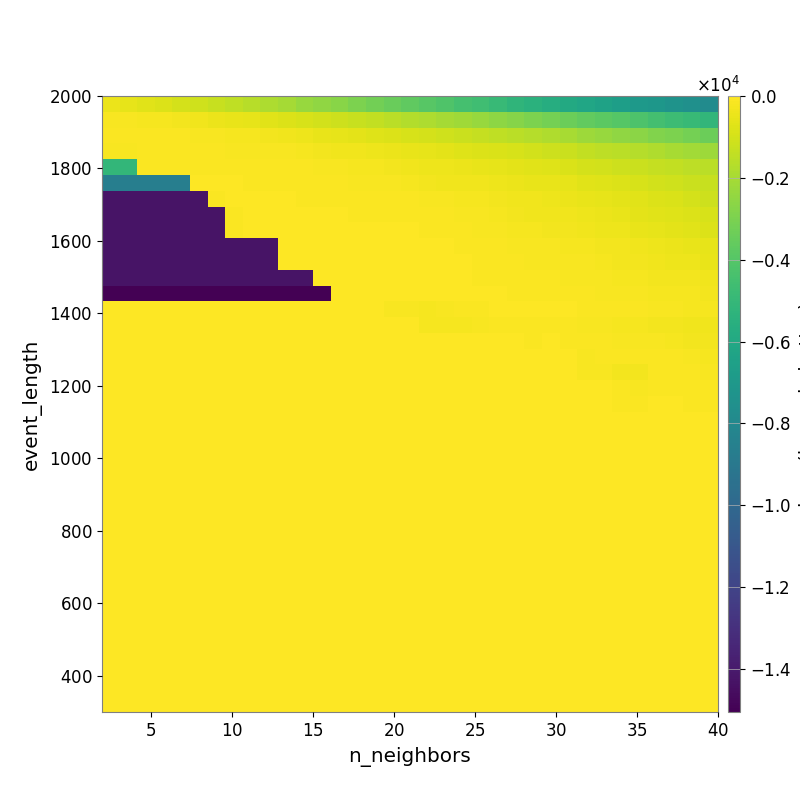

The table this chart was drawn from, first rows:
-4.528954697806984768e+02, -5.820635961100583700e+02, -6.910791574654597298e+02, -8.115925858481610931e+02, -9.756415641405494625e+02, -1.107331780512954083e+03, -1.279975397565408684e+03, -1.446803234616792679e+03, -1.621127342217968362e+03, -1.840873267433171577e+03, -2.054813703892042213e+03, -2.305550246315541699e+03, -2.518554251703349109e+03, -2.697775659318389444e+03, -2.946153986858602821e+03, -3.182235642582870696e+03, -3.430207078270750571e+03, -3.662511374112232261e+03, -3.911158757717291337e+03, -4.166148481440527576e+03, -4.415672707402354717e+03, -4.635889875670596666e+03, -4.915508961867552898e+03, -5.180678233309629832e+03
-1.448098600656419421e+02, -1.651685145075126968e+02, -1.931302800794057362e+02, -2.286051652509894723e+02, -2.690192898255784257e+02, -3.436740297965479840e+02, -4.441415450353077858e+02, -4.992640492087119242e+02, -5.797948910099017894e+02, -6.908921327620901138e+02, -7.978278226404663656e+02, -9.177027108497051131e+02, -1.036721615059675514e+03, -1.141327527900730502e+03, -1.269821930398477207e+03, -1.390114974643166533e+03, -1.546046672976518039e+03, -1.715824136378043931e+03, -1.860499015551159118e+03, -2.018597271279897541e+03, -2.162289584597148860e+03, -2.347849882627962870e+03, -2.547163157328020134e+03, -2.729638574250558122e+03
-8.215966979578651319e+01, -8.323667215714954182e+01, -9.039945949238399692e+01, -1.047641259252805099e+02, -1.166284117066158075e+02, -1.274091196944260389e+02, -1.630466611487081821e+02, -2.003736321960307691e+02, -2.326579980055411454e+02, -2.835368501711683393e+02, -3.414954171734412398e+02, -4.016525332375035191e+02, -4.815980265137334300e+02, -5.341195726445122318e+02, -6.188869655573986392e+02, -7.070785617140494423e+02, -7.864410089274135771e+02, -8.831283918147845498e+02, -9.816538599400959129e+02, -1.072123795062442468e+03, -1.201882587201780325e+03, -1.338108549473931362e+03, -1.432359764152993193e+03, -1.543138028369073709e+03
-1.681548366716788792e+02, -1.681548366716788792e+02, -1.014654266234610560e+02, -1.075329131360311692e+02, -9.010469242614330199e+01, -9.439042828448135936e+01, -1.038733731934623989e+02, -1.202354040043903325e+02, -1.223652150816906641e+02, -1.416524658617213390e+02, -1.732602571071518014e+02, -2.029832463837465468e+02, -2.576343166047948330e+02, -3.021313576155077953e+02, -3.445542252875712848e+02, -3.933075768661788061e+02, -4.460011767663141313e+02, -4.996068147942252153e+02, -5.593425676122717505e+02, -6.056815611442445970e+02, -7.152883722010470819e+02, -7.713308377617900078e+02, -8.322787595603643922e+02, -9.128056579101049692e+02
-5.113174402719661884e+03, -5.113174402719661884e+03, -6.533825392304356683e+01, -6.533825392304356683e+01, -6.084367882618009560e+01, -5.977296451049516435e+01, -6.156719476582915007e+01, -7.020354997431188337e+01, -7.862548779861347725e+01, -8.194614285800818720e+01, -9.724566036213741427e+01, -1.118152570407146698e+02, -1.334483437103547772e+02, -1.729691002227521039e+02, -2.080960710104143061e+02, -2.263361808767118362e+02, -2.716794003094511822e+02, -3.124620377107732452e+02, -3.580665296133489619e+02, -4.039143676124461990e+02, -4.570672235380471307e+02, -4.969897020077918910e+02, -5.427639176554287133e+02, -6.099742839908286669e+02
-8.614264239304371586e+03, -8.614264239304371586e+03, -8.614264239304371586e+03, -8.614264239304371586e+03, -8.614264239304371586e+03, -5.424508411478107206e+01, -5.406734545663763924e+01, -5.306727509045884972e+01, -6.087603171020519000e+01, -6.369511444289528157e+01, -7.091378320900035703e+01, -8.283436631304161324e+01, -9.214945577926374654e+01, -1.075020146651292379e+02, -1.206513211776413499e+02, -1.430794081308297052e+02, -1.629673481028614219e+02, -1.863812301319191533e+02, -2.614845488345347917e+02, -2.963228117455358870e+02, -3.061981072849233101e+02, -3.403432414468833258e+02, -3.903567488736093196e+02, -4.309480646275579829e+02
-1.426018144405482963e+04, -1.426018144405482963e+04, -1.426018144405482963e+04, -1.426018144405482963e+04, -1.426018144405482963e+04, -1.426018144405482963e+04, -6.505014368920653567e+01, -5.636447991965121673e+01, -4.914562263440804202e+01, -5.362067969891032959e+01, -5.450094173667546471e+01, -5.928552637133259395e+01, -5.928552637133259395e+01, -6.596087925731524138e+01, -7.391420996170687374e+01, -8.249997519359308740e+01, -9.099776153940288737e+01, -1.015664452007652017e+02, -1.554217244296632430e+02, -1.731632360627896787e+02, -1.999225838423107859e+02, -2.329733341291903628e+02, -2.727978584041070462e+02, -3.204090201364774089e+02
-1.426018144405482963e+04, -1.426018144405482963e+04, -1.426018144405482963e+04, -1.426018144405482963e+04, -1.426018144405482963e+04, -1.426018144405482963e+04, -1.426018144405482963e+04, -6.505014368920653567e+01, -5.283349430553288073e+01, -5.508342010994348215e+01, -5.508342010994348215e+01, -5.508342010994348215e+01, -5.527964462222291075e+01, -5.873620323843444169e+01, -5.947193158600667573e+01, -6.577589356156984479e+01, -7.297064630457271051e+01, -7.023943882764885416e+01, -8.865354772135647465e+01, -1.005241186766399721e+02, -1.369881352845251854e+02, -1.672755855045238320e+02, -1.985397000980470921e+02, -2.505934695103142076e+02
-1.426018144405482963e+04, -1.426018144405482963e+04, -1.426018144405482963e+04, -1.426018144405482963e+04, -1.426018144405482963e+04, -1.426018144405482963e+04, -1.426018144405482963e+04, -6.505014368920653567e+01, -5.240723232992914404e+01, -5.240723232992914404e+01, -5.188082732088371074e+01, -5.283349430553288073e+01, -5.283349430553288073e+01, -5.527964462222291075e+01, -5.581087146060234971e+01, -5.818556993503074892e+01, -5.818556993503074892e+01, -5.819514848797311402e+01, -6.812188531777070466e+01, -7.368897564953189772e+01, -9.685465445230784098e+01, -1.352128315782254049e+02, -1.544975768297611864e+02, -1.957910032562137417e+02
-1.426018144405482963e+04, -1.426018144405482963e+04, -1.426018144405482963e+04, -1.426018144405482963e+04, -1.426018144405482963e+04, -1.426018144405482963e+04, -1.426018144405482963e+04, -1.426018144405482963e+04, -1.426018144405482963e+04, -1.426018144405482963e+04, -5.319672949447846122e+01, -5.319672949447846122e+01, -5.319672949447846122e+01, -5.263271698765146311e+01, -5.343202545338967013e+01, -5.286169580399302959e+01, -5.287272212407187055e+01, -4.991478514107574682e+01, -5.523250405137142849e+01, -5.523250405137142849e+01, -7.006284777037910771e+01, -8.747787383533056982e+01, -1.012037057415694079e+02, -1.293537073263930779e+02
-1.426018144405482963e+04, -1.426018144405482963e+04, -1.426018144405482963e+04, -1.426018144405482963e+04, -1.426018144405482963e+04, -1.426018144405482963e+04, -1.426018144405482963e+04, -1.426018144405482963e+04, -1.426018144405482963e+04, -1.426018144405482963e+04, -5.319672949447846122e+01, -5.319672949447846122e+01, -5.319672949447846122e+01, -5.263271698765146311e+01, -5.263271698765146311e+01, -5.263271698765146311e+01, -5.263271698765146311e+01, -5.208683968614520410e+01, -5.508728717988262957e+01, -5.848015159564896948e+01, -5.848015159564896948e+01, -7.190658091015613707e+01, -7.713749243510206099e+01, -1.004346449381897770e+02
-1.427710555355277211e+04, -1.427710555355277211e+04, -1.427710555355277211e+04, -1.427710555355277211e+04, -1.427710555355277211e+04, -1.427710555355277211e+04, -1.427710555355277211e+04, -1.427710555355277211e+04, -1.427710555355277211e+04, -1.427710555355277211e+04, -1.427710555355277211e+04, -1.427710555355277211e+04, -5.662176279863965789e+01, -4.707542976202124407e+01, -4.615177710793769705e+01, -4.615177710793769705e+01, -4.779849313872520611e+01, -4.583487271117307671e+01, -4.819886496299044154e+01, -5.364382342306406315e+01, -5.553914325162099175e+01, -6.163134163056212600e+01, -7.157347255009295850e+01, -7.590157361378112455e+01
-1.504940472575359672e+04, -1.504940472575359672e+04, -1.504940472575359672e+04, -1.504940472575359672e+04, -1.504940472575359672e+04, -1.504940472575359672e+04, -1.504940472575359672e+04, -1.504940472575359672e+04, -1.504940472575359672e+04, -1.504940472575359672e+04, -1.504940472575359672e+04, -1.504940472575359672e+04, -1.504940472575359672e+04, -1.465894157801650621e+01, -1.465894157801650621e+01, -1.465894157801650621e+01, -2.017646123493133814e+01, -2.017646123493133814e+01, -2.963011609756605580e+01, -3.428342956115695017e+01, -3.718271903667335465e+01, -4.216696754426909877e+01, -5.695027071723777112e+01, -6.403908502155545079e+01
0.000000000000000000e+00, 0.000000000000000000e+00, 0.000000000000000000e+00, 0.000000000000000000e+00, 0.000000000000000000e+00, 0.000000000000000000e+00, 0.000000000000000000e+00, 0.000000000000000000e+00, 0.000000000000000000e+00, 0.000000000000000000e+00, 0.000000000000000000e+00, 0.000000000000000000e+00, 0.000000000000000000e+00, 0.000000000000000000e+00, 0.000000000000000000e+00, 0.000000000000000000e+00, -1.237794152462121247e+02, -1.237794152462121247e+02, -1.963899017488325001e+02, -1.675093665990703471e+02, -6.030115191657189655e+01, -7.580515858617496860e+01, -3.680668730005685063e+01, -4.485755662329625437e+01
0.000000000000000000e+00, 0.000000000000000000e+00, 0.000000000000000000e+00, 0.000000000000000000e+00, 0.000000000000000000e+00, 0.000000000000000000e+00, 0.000000000000000000e+00, 0.000000000000000000e+00, 0.000000000000000000e+00, 0.000000000000000000e+00, 0.000000000000000000e+00, 0.000000000000000000e+00, 0.000000000000000000e+00, 0.000000000000000000e+00, 0.000000000000000000e+00, 0.000000000000000000e+00, 0.000000000000000000e+00, 0.000000000000000000e+00, -1.963899017488325001e+02, -1.963899017488325001e+02, -1.963899017488325001e+02, -1.675093665990703471e+02, -6.030115191657189655e+01, -6.030115191657189655e+01
0.000000000000000000e+00, 0.000000000000000000e+00, 0.000000000000000000e+00, 0.000000000000000000e+00, 0.000000000000000000e+00, 0.000000000000000000e+00, 0.000000000000000000e+00, 0.000000000000000000e+00, 0.000000000000000000e+00, 0.000000000000000000e+00, 0.000000000000000000e+00, 0.000000000000000000e+00, 0.000000000000000000e+00, 0.000000000000000000e+00, 0.000000000000000000e+00, 0.000000000000000000e+00, 0.000000000000000000e+00, 0.000000000000000000e+00, 0.000000000000000000e+00, 0.000000000000000000e+00, 0.000000000000000000e+00, 0.000000000000000000e+00, 0.000000000000000000e+00, 0.000000000000000000e+00
0.000000000000000000e+00, 0.000000000000000000e+00, 0.000000000000000000e+00, 0.000000000000000000e+00, 0.000000000000000000e+00, 0.000000000000000000e+00, 0.000000000000000000e+00, 0.000000000000000000e+00, 0.000000000000000000e+00, 0.000000000000000000e+00, 0.000000000000000000e+00, 0.000000000000000000e+00, 0.000000000000000000e+00, 0.000000000000000000e+00, 0.000000000000000000e+00, 0.000000000000000000e+00, 0.000000000000000000e+00, 0.000000000000000000e+00, 0.000000000000000000e+00, 0.000000000000000000e+00, 0.000000000000000000e+00, 0.000000000000000000e+00, 0.000000000000000000e+00, 0.000000000000000000e+00
0.000000000000000000e+00, 0.000000000000000000e+00, 0.000000000000000000e+00, 0.000000000000000000e+00, 0.000000000000000000e+00, 0.000000000000000000e+00, 0.000000000000000000e+00, 0.000000000000000000e+00, 0.000000000000000000e+00, 0.000000000000000000e+00, 0.000000000000000000e+00, 0.000000000000000000e+00, 0.000000000000000000e+00, 0.000000000000000000e+00, 0.000000000000000000e+00, 0.000000000000000000e+00, 0.000000000000000000e+00, 0.000000000000000000e+00, 0.000000000000000000e+00, 0.000000000000000000e+00, 0.000000000000000000e+00, 0.000000000000000000e+00, 0.000000000000000000e+00, 0.000000000000000000e+00
0.000000000000000000e+00, 0.000000000000000000e+00, 0.000000000000000000e+00, 0.000000000000000000e+00, 0.000000000000000000e+00, 0.000000000000000000e+00, 0.000000000000000000e+00, 0.000000000000000000e+00, 0.000000000000000000e+00, 0.000000000000000000e+00, 0.000000000000000000e+00, 0.000000000000000000e+00, 0.000000000000000000e+00, 0.000000000000000000e+00, 0.000000000000000000e+00, 0.000000000000000000e+00, 0.000000000000000000e+00, 0.000000000000000000e+00, 0.000000000000000000e+00, 0.000000000000000000e+00, 0.000000000000000000e+00, 0.000000000000000000e+00, 0.000000000000000000e+00, 0.000000000000000000e+00
0.000000000000000000e+00, 0.000000000000000000e+00, 0.000000000000000000e+00, 0.000000000000000000e+00, 0.000000000000000000e+00, 0.000000000000000000e+00, 0.000000000000000000e+00, 0.000000000000000000e+00, 0.000000000000000000e+00, 0.000000000000000000e+00, 0.000000000000000000e+00, 0.000000000000000000e+00, 0.000000000000000000e+00, 0.000000000000000000e+00, 0.000000000000000000e+00, 0.000000000000000000e+00, 0.000000000000000000e+00, 0.000000000000000000e+00, 0.000000000000000000e+00, 0.000000000000000000e+00, 0.000000000000000000e+00, 0.000000000000000000e+00, 0.000000000000000000e+00, 0.000000000000000000e+00
0.000000000000000000e+00, 0.000000000000000000e+00, 0.000000000000000000e+00, 0.000000000000000000e+00, 0.000000000000000000e+00, 0.000000000000000000e+00, 0.000000000000000000e+00, 0.000000000000000000e+00, 0.000000000000000000e+00, 0.000000000000000000e+00, 0.000000000000000000e+00, 0.000000000000000000e+00, 0.000000000000000000e+00, 0.000000000000000000e+00, 0.000000000000000000e+00, 0.000000000000000000e+00, 0.000000000000000000e+00, 0.000000000000000000e+00, 0.000000000000000000e+00, 0.000000000000000000e+00, 0.000000000000000000e+00, 0.000000000000000000e+00, 0.000000000000000000e+00, 0.000000000000000000e+00
0.000000000000000000e+00, 0.000000000000000000e+00, 0.000000000000000000e+00, 0.000000000000000000e+00, 0.000000000000000000e+00, 0.000000000000000000e+00, 0.000000000000000000e+00, 0.000000000000000000e+00, 0.000000000000000000e+00, 0.000000000000000000e+00, 0.000000000000000000e+00, 0.000000000000000000e+00, 0.000000000000000000e+00, 0.000000000000000000e+00, 0.000000000000000000e+00, 0.000000000000000000e+00, 0.000000000000000000e+00, 0.000000000000000000e+00, 0.000000000000000000e+00, 0.000000000000000000e+00, 0.000000000000000000e+00, 0.000000000000000000e+00, 0.000000000000000000e+00, 0.000000000000000000e+00
0.000000000000000000e+00, 0.000000000000000000e+00, 0.000000000000000000e+00, 0.000000000000000000e+00, 0.000000000000000000e+00, 0.000000000000000000e+00, 0.000000000000000000e+00, 0.000000000000000000e+00, 0.000000000000000000e+00, 0.000000000000000000e+00, 0.000000000000000000e+00, 0.000000000000000000e+00, 0.000000000000000000e+00, 0.000000000000000000e+00, 0.000000000000000000e+00, 0.000000000000000000e+00, 0.000000000000000000e+00, 0.000000000000000000e+00, 0.000000000000000000e+00, 0.000000000000000000e+00, 0.000000000000000000e+00, 0.000000000000000000e+00, 0.000000000000000000e+00, 0.000000000000000000e+00
0.000000000000000000e+00, 0.000000000000000000e+00, 0.000000000000000000e+00, 0.000000000000000000e+00, 0.000000000000000000e+00, 0.000000000000000000e+00, 0.000000000000000000e+00, 0.000000000000000000e+00, 0.000000000000000000e+00, 0.000000000000000000e+00, 0.000000000000000000e+00, 0.000000000000000000e+00, 0.000000000000000000e+00, 0.000000000000000000e+00, 0.000000000000000000e+00, 0.000000000000000000e+00, 0.000000000000000000e+00, 0.000000000000000000e+00, 0.000000000000000000e+00, 0.000000000000000000e+00, 0.000000000000000000e+00, 0.000000000000000000e+00, 0.000000000000000000e+00, 0.000000000000000000e+00
0.000000000000000000e+00, 0.000000000000000000e+00, 0.000000000000000000e+00, 0.000000000000000000e+00, 0.000000000000000000e+00, 0.000000000000000000e+00, 0.000000000000000000e+00, 0.000000000000000000e+00, 0.000000000000000000e+00, 0.000000000000000000e+00, 0.000000000000000000e+00, 0.000000000000000000e+00, 0.000000000000000000e+00, 0.000000000000000000e+00, 0.000000000000000000e+00, 0.000000000000000000e+00, 0.000000000000000000e+00, 0.000000000000000000e+00, 0.000000000000000000e+00, 0.000000000000000000e+00, 0.000000000000000000e+00, 0.000000000000000000e+00, 0.000000000000000000e+00, 0.000000000000000000e+00
0.000000000000000000e+00, 0.000000000000000000e+00, 0.000000000000000000e+00, 0.000000000000000000e+00, 0.000000000000000000e+00, 0.000000000000000000e+00, 0.000000000000000000e+00, 0.000000000000000000e+00, 0.000000000000000000e+00, 0.000000000000000000e+00, 0.000000000000000000e+00, 0.000000000000000000e+00, 0.000000000000000000e+00, 0.000000000000000000e+00, 0.000000000000000000e+00, 0.000000000000000000e+00, 0.000000000000000000e+00, 0.000000000000000000e+00, 0.000000000000000000e+00, 0.000000000000000000e+00, 0.000000000000000000e+00, 0.000000000000000000e+00, 0.000000000000000000e+00, 0.000000000000000000e+00
0.000000000000000000e+00, 0.000000000000000000e+00, 0.000000000000000000e+00, 0.000000000000000000e+00, 0.000000000000000000e+00, 0.000000000000000000e+00, 0.000000000000000000e+00, 0.000000000000000000e+00, 0.000000000000000000e+00, 0.000000000000000000e+00, 0.000000000000000000e+00, 0.000000000000000000e+00, 0.000000000000000000e+00, 0.000000000000000000e+00, 0.000000000000000000e+00, 0.000000000000000000e+00, 0.000000000000000000e+00, 0.000000000000000000e+00, 0.000000000000000000e+00, 0.000000000000000000e+00, 0.000000000000000000e+00, 0.000000000000000000e+00, 0.000000000000000000e+00, 0.000000000000000000e+00
0.000000000000000000e+00, 0.000000000000000000e+00, 0.000000000000000000e+00, 0.000000000000000000e+00, 0.000000000000000000e+00, 0.000000000000000000e+00, 0.000000000000000000e+00, 0.000000000000000000e+00, 0.000000000000000000e+00, 0.000000000000000000e+00, 0.000000000000000000e+00, 0.000000000000000000e+00, 0.000000000000000000e+00, 0.000000000000000000e+00, 0.000000000000000000e+00, 0.000000000000000000e+00, 0.000000000000000000e+00, 0.000000000000000000e+00, 0.000000000000000000e+00, 0.000000000000000000e+00, 0.000000000000000000e+00, 0.000000000000000000e+00, 0.000000000000000000e+00, 0.000000000000000000e+00
0.000000000000000000e+00, 0.000000000000000000e+00, 0.000000000000000000e+00, 0.000000000000000000e+00, 0.000000000000000000e+00, 0.000000000000000000e+00, 0.000000000000000000e+00, 0.000000000000000000e+00, 0.000000000000000000e+00, 0.000000000000000000e+00, 0.000000000000000000e+00, 0.000000000000000000e+00, 0.000000000000000000e+00, 0.000000000000000000e+00, 0.000000000000000000e+00, 0.000000000000000000e+00, 0.000000000000000000e+00, 0.000000000000000000e+00, 0.000000000000000000e+00, 0.000000000000000000e+00, 0.000000000000000000e+00, 0.000000000000000000e+00, 0.000000000000000000e+00, 0.000000000000000000e+00
0.000000000000000000e+00, 0.000000000000000000e+00, 0.000000000000000000e+00, 0.000000000000000000e+00, 0.000000000000000000e+00, 0.000000000000000000e+00, 0.000000000000000000e+00, 0.000000000000000000e+00, 0.000000000000000000e+00, 0.000000000000000000e+00, 0.000000000000000000e+00, 0.000000000000000000e+00, 0.000000000000000000e+00, 0.000000000000000000e+00, 0.000000000000000000e+00, 0.000000000000000000e+00, 0.000000000000000000e+00, 0.000000000000000000e+00, 0.000000000000000000e+00, 0.000000000000000000e+00, 0.000000000000000000e+00, 0.000000000000000000e+00, 0.000000000000000000e+00, 0.000000000000000000e+00
0.000000000000000000e+00, 0.000000000000000000e+00, 0.000000000000000000e+00, 0.000000000000000000e+00, 0.000000000000000000e+00, 0.000000000000000000e+00, 0.000000000000000000e+00, 0.000000000000000000e+00, 0.000000000000000000e+00, 0.000000000000000000e+00, 0.000000000000000000e+00, 0.000000000000000000e+00, 0.000000000000000000e+00, 0.000000000000000000e+00, 0.000000000000000000e+00, 0.000000000000000000e+00, 0.000000000000000000e+00, 0.000000000000000000e+00, 0.000000000000000000e+00, 0.000000000000000000e+00, 0.000000000000000000e+00, 0.000000000000000000e+00, 0.000000000000000000e+00, 0.000000000000000000e+00
0.000000000000000000e+00, 0.000000000000000000e+00, 0.000000000000000000e+00, 0.000000000000000000e+00, 0.000000000000000000e+00, 0.000000000000000000e+00, 0.000000000000000000e+00, 0.000000000000000000e+00, 0.000000000000000000e+00, 0.000000000000000000e+00, 0.000000000000000000e+00, 0.000000000000000000e+00, 0.000000000000000000e+00, 0.000000000000000000e+00, 0.000000000000000000e+00, 0.000000000000000000e+00, 0.000000000000000000e+00, 0.000000000000000000e+00, 0.000000000000000000e+00, 0.000000000000000000e+00, 0.000000000000000000e+00, 0.000000000000000000e+00, 0.000000000000000000e+00, 0.000000000000000000e+00
0.000000000000000000e+00, 0.000000000000000000e+00, 0.000000000000000000e+00, 0.000000000000000000e+00, 0.000000000000000000e+00, 0.000000000000000000e+00, 0.000000000000000000e+00, 0.000000000000000000e+00, 0.000000000000000000e+00, 0.000000000000000000e+00, 0.000000000000000000e+00, 0.000000000000000000e+00, 0.000000000000000000e+00, 0.000000000000000000e+00, 0.000000000000000000e+00, 0.000000000000000000e+00, 0.000000000000000000e+00, 0.000000000000000000e+00, 0.000000000000000000e+00, 0.000000000000000000e+00, 0.000000000000000000e+00, 0.000000000000000000e+00, 0.000000000000000000e+00, 0.000000000000000000e+00
0.000000000000000000e+00, 0.000000000000000000e+00, 0.000000000000000000e+00, 0.000000000000000000e+00, 0.000000000000000000e+00, 0.000000000000000000e+00, 0.000000000000000000e+00, 0.000000000000000000e+00, 0.000000000000000000e+00, 0.000000000000000000e+00, 0.000000000000000000e+00, 0.000000000000000000e+00, 0.000000000000000000e+00, 0.000000000000000000e+00, 0.000000000000000000e+00, 0.000000000000000000e+00, 0.000000000000000000e+00, 0.000000000000000000e+00, 0.000000000000000000e+00, 0.000000000000000000e+00, 0.000000000000000000e+00, 0.000000000000000000e+00, 0.000000000000000000e+00, 0.000000000000000000e+00
0.000000000000000000e+00, 0.000000000000000000e+00, 0.000000000000000000e+00, 0.000000000000000000e+00, 0.000000000000000000e+00, 0.000000000000000000e+00, 0.000000000000000000e+00, 0.000000000000000000e+00, 0.000000000000000000e+00, 0.000000000000000000e+00, 0.000000000000000000e+00, 0.000000000000000000e+00, 0.000000000000000000e+00, 0.000000000000000000e+00, 0.000000000000000000e+00, 0.000000000000000000e+00, 0.000000000000000000e+00, 0.000000000000000000e+00, 0.000000000000000000e+00, 0.000000000000000000e+00, 0.000000000000000000e+00, 0.000000000000000000e+00, 0.000000000000000000e+00, 0.000000000000000000e+00
0.000000000000000000e+00, 0.000000000000000000e+00, 0.000000000000000000e+00, 0.000000000000000000e+00, 0.000000000000000000e+00, 0.000000000000000000e+00, 0.000000000000000000e+00, 0.000000000000000000e+00, 0.000000000000000000e+00, 0.000000000000000000e+00, 0.000000000000000000e+00, 0.000000000000000000e+00, 0.000000000000000000e+00, 0.000000000000000000e+00, 0.000000000000000000e+00, 0.000000000000000000e+00, 0.000000000000000000e+00, 0.000000000000000000e+00, 0.000000000000000000e+00, 0.000000000000000000e+00, 0.000000000000000000e+00, 0.000000000000000000e+00, 0.000000000000000000e+00, 0.000000000000000000e+00
0.000000000000000000e+00, 0.000000000000000000e+00, 0.000000000000000000e+00, 0.000000000000000000e+00, 0.000000000000000000e+00, 0.000000000000000000e+00, 0.000000000000000000e+00, 0.000000000000000000e+00, 0.000000000000000000e+00, 0.000000000000000000e+00, 0.000000000000000000e+00, 0.000000000000000000e+00, 0.000000000000000000e+00, 0.000000000000000000e+00, 0.000000000000000000e+00, 0.000000000000000000e+00, 0.000000000000000000e+00, 0.000000000000000000e+00, 0.000000000000000000e+00, 0.000000000000000000e+00, 0.000000000000000000e+00, 0.000000000000000000e+00, 0.000000000000000000e+00, 0.000000000000000000e+00
0.000000000000000000e+00, 0.000000000000000000e+00, 0.000000000000000000e+00, 0.000000000000000000e+00, 0.000000000000000000e+00, 0.000000000000000000e+00, 0.000000000000000000e+00, 0.000000000000000000e+00, 0.000000000000000000e+00, 0.000000000000000000e+00, 0.000000000000000000e+00, 0.000000000000000000e+00, 0.000000000000000000e+00, 0.000000000000000000e+00, 0.000000000000000000e+00, 0.000000000000000000e+00, 0.000000000000000000e+00, 0.000000000000000000e+00, 0.000000000000000000e+00, 0.000000000000000000e+00, 0.000000000000000000e+00, 0.000000000000000000e+00, 0.000000000000000000e+00, 0.000000000000000000e+00
0.000000000000000000e+00, 0.000000000000000000e+00, 0.000000000000000000e+00, 0.000000000000000000e+00, 0.000000000000000000e+00, 0.000000000000000000e+00, 0.000000000000000000e+00, 0.000000000000000000e+00, 0.000000000000000000e+00, 0.000000000000000000e+00, 0.000000000000000000e+00, 0.000000000000000000e+00, 0.000000000000000000e+00, 0.000000000000000000e+00, 0.000000000000000000e+00, 0.000000000000000000e+00, 0.000000000000000000e+00, 0.000000000000000000e+00, 0.000000000000000000e+00, 0.000000000000000000e+00, 0.000000000000000000e+00, 0.000000000000000000e+00, 0.000000000000000000e+00, 0.000000000000000000e+00
